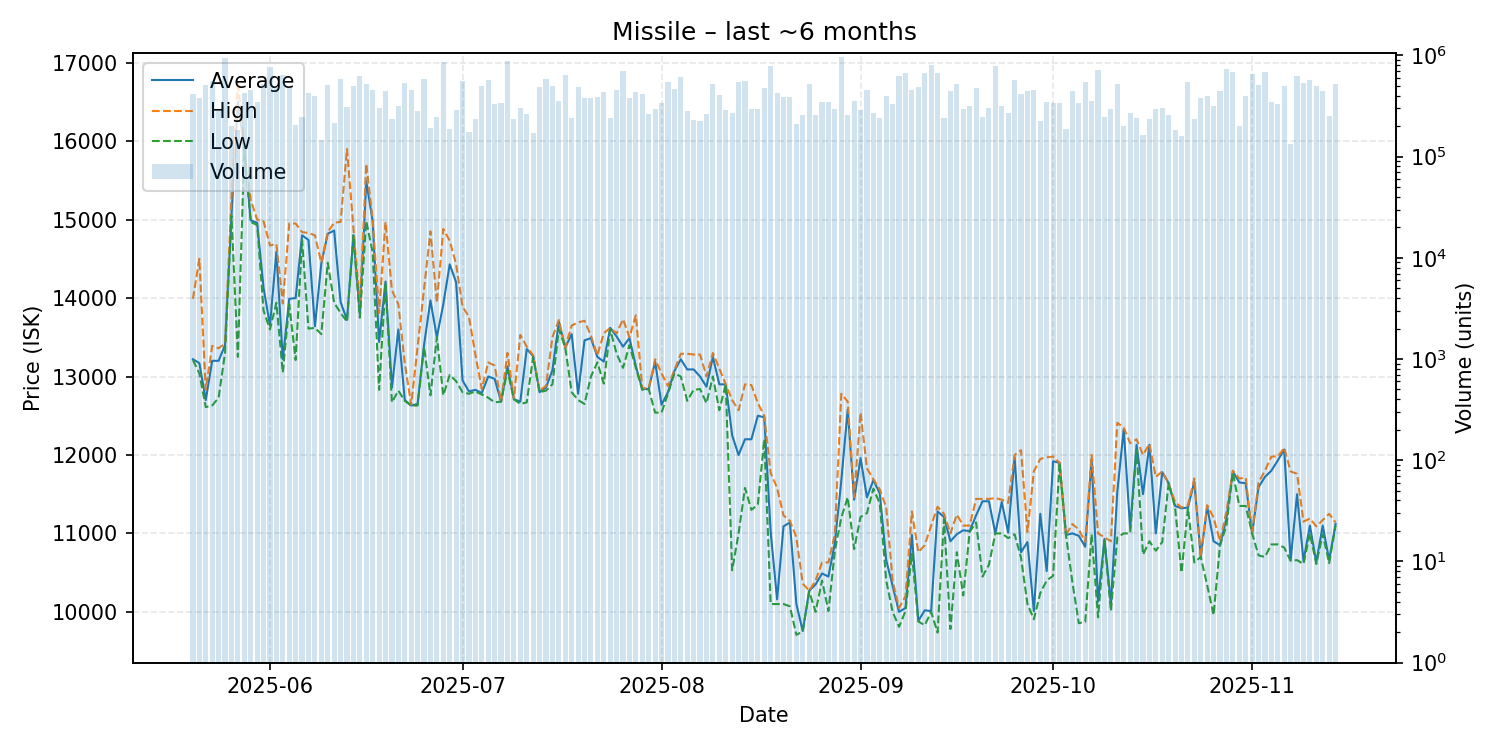

The data file committed next to this chart (first rows):
date, average, highest, lowest, order_count, volume
2025-05-20, 13220, 13990, 13210, 61, 414189
2025-05-21, 13170, 14500, 13040, 76, 382523
2025-05-22, 12700, 12830, 12610, 68, 514094
2025-05-23, 13200, 13390, 12630, 79, 565575
2025-05-24, 13200, 13360, 12730, 58, 292012
2025-05-25, 13400, 13420, 13300, 96, 937425
2025-05-26, 15050, 15280, 15050, 59, 200599
2025-05-27, 16500, 16770, 13250, 44, 183014
2025-05-28, 15910, 15910, 15910, 77, 427806
2025-05-29, 14990, 15250, 14970, 64, 458453
2025-05-30, 14960, 15000, 14930, 66, 347765
2025-05-31, 14130, 14980, 13840, 76, 522603
2025-06-01, 13650, 14670, 13600, 87, 772938
2025-06-02, 14590, 14690, 13940, 67, 488115
2025-06-03, 13220, 13930, 13050, 89, 637060
2025-06-04, 13990, 14950, 13920, 71, 488439
2025-06-05, 14000, 14950, 13210, 50, 206531
2025-06-06, 14800, 14840, 14740, 60, 245032
2025-06-07, 14740, 14830, 13610, 72, 426852
2025-06-08, 13640, 14800, 13620, 73, 398434
2025-06-09, 14440, 14450, 13540, 45, 144582
2025-06-10, 14820, 14840, 14450, 99, 507377
2025-06-11, 14860, 14960, 13940, 64, 214277
2025-06-12, 13950, 14970, 13810, 65, 588574
2025-06-13, 13720, 15900, 13700, 70, 312097
2025-06-14, 14800, 14890, 14800, 72, 500072
2025-06-15, 13790, 13920, 13750, 73, 622988
2025-06-16, 15490, 15710, 14980, 78, 516462
2025-06-17, 14980, 15000, 14580, 78, 457469
2025-06-18, 13440, 13810, 12830, 59, 305628
2025-06-19, 14210, 14970, 14190, 89, 442819
2025-06-20, 12860, 14100, 12670, 54, 236368
2025-06-21, 13600, 13920, 12820, 70, 314643
2025-06-22, 12700, 13170, 12690, 77, 535942
2025-06-23, 12630, 12640, 12630, 68, 458014
2025-06-24, 12650, 13380, 12630, 73, 281575
2025-06-25, 13400, 14120, 13380, 99, 587127
2025-06-26, 13970, 14850, 12760, 56, 192724
2025-06-27, 13500, 13940, 13500, 49, 246923
2025-06-28, 13920, 14880, 12760, 87, 865603
2025-06-29, 14430, 14730, 13020, 62, 188799
2025-06-30, 14200, 14430, 12940, 101, 291057
2025-07-01, 12950, 13890, 12800, 65, 559148
2025-07-02, 12810, 13760, 12780, 42, 174091
2025-07-03, 12830, 13280, 12810, 55, 236809
2025-07-04, 12790, 12840, 12770, 53, 499278
2025-07-05, 13000, 13180, 12730, 87, 569705
2025-07-06, 12970, 13140, 12670, 64, 329719
2025-07-07, 12680, 12680, 12680, 59, 337388
2025-07-08, 13130, 13300, 13080, 85, 871848
2025-07-09, 12710, 12720, 12710, 68, 235519
2025-07-10, 12680, 13530, 12650, 47, 305842
2025-07-11, 13350, 13380, 12670, 55, 264355
2025-07-12, 13260, 13270, 13250, 41, 172749
2025-07-13, 12800, 12820, 12800, 59, 490832
2025-07-14, 12860, 12880, 12820, 49, 590266
2025-07-15, 13080, 13500, 12900, 83, 499108
2025-07-16, 13700, 13720, 13600, 54, 351359
2025-07-17, 13370, 13370, 13370, 64, 643680
2025-07-18, 13540, 13650, 12800, 57, 243533
... 119 more rows
